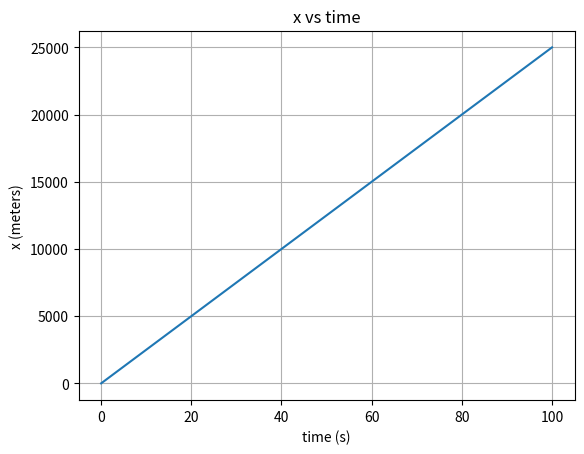
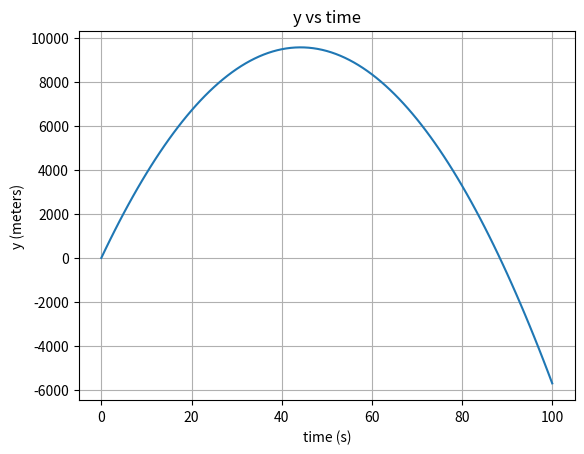
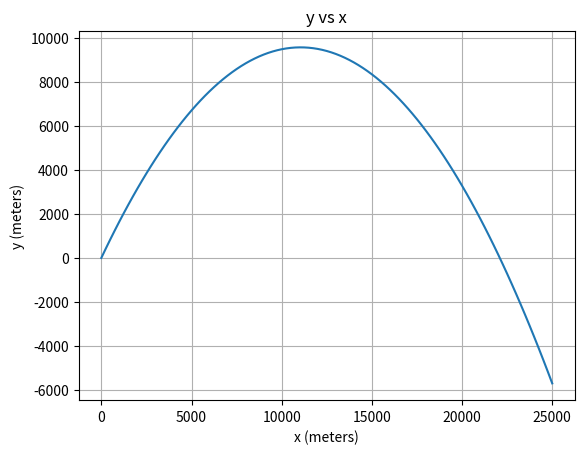
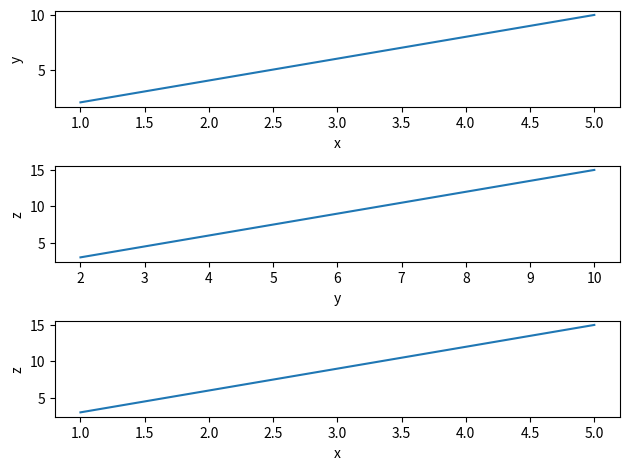
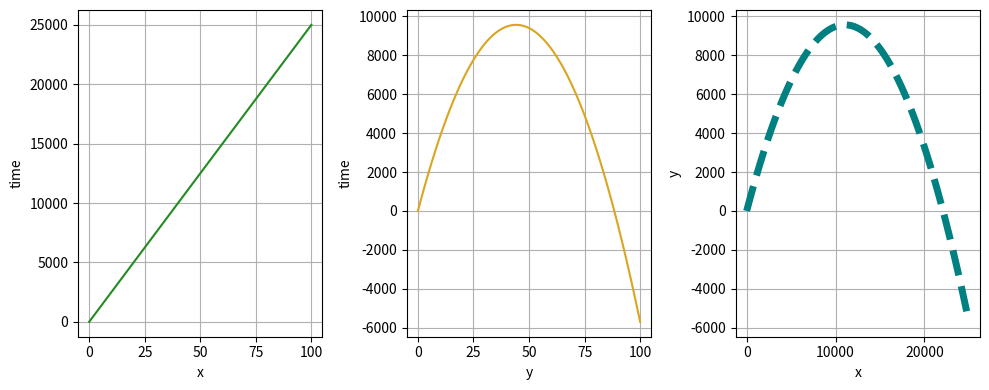
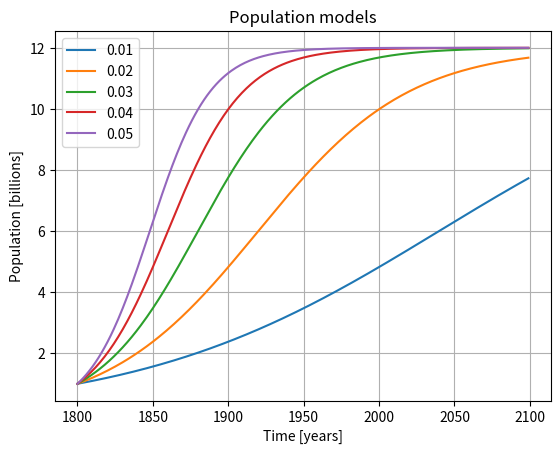
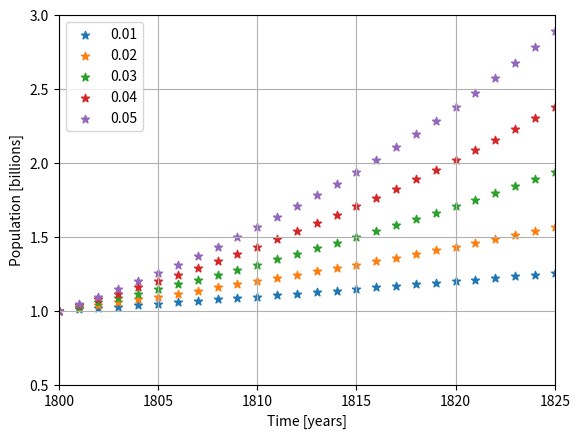

Python code for these plots, in order:
# Put your code here

### ANSWER ###
import math

def projectile_motion(velocity, angle, time):
    xvals = []
    yvals = []
    for t in time:
        xvals.append(velocity*t*math.cos(math.radians(angle)))
        yvals.append(velocity*t*math.sin(math.radians(angle)) - 0.5*9.8*t**2)
    return xvals,yvals
### ANSWER ###

# Put your code here and create new notebook cells as necessary

### ANSWER ###
import matplotlib.pyplot as plt
%matplotlib inline

time = []
for i in range(101):
    time.append(float(i))
    
xvals, yvals = projectile_motion(500, 60, time)
### ANSWER ###

### ANSWER ###
plt.plot(time,xvals)
plt.xlabel("time (s)")
plt.ylabel("x (meters)")
plt.title("x vs time")
plt.grid()
### ANSWER ###

### ANSWER ###
plt.plot(time,yvals)
plt.xlabel("time (s)")
plt.ylabel("y (meters)")
plt.title("y vs time")
plt.grid()
### ANSWER ###

### ANSWER ###
plt.plot(xvals,yvals)
plt.xlabel("x (meters)")
plt.ylabel("y (meters)")
plt.title("y vs x")
plt.grid()
### ANSWER ###

xpoints = [1,2,3,4,5]
ypoints = [2,4,6,8,10]
zpoints = [3,6,9,12,15]

plt.subplot(3,1,1) # Generate first subplot of a 3x1 set of plots
plt.plot(xpoints,ypoints) # plot points in the first subplot
plt.xlabel('x')
plt.ylabel('y')

plt.subplot(3,1,2) # Generate second subplot of a 3x1 set of plots
plt.plot(ypoints,zpoints) # plot points in the second subplot
plt.xlabel('y')
plt.ylabel('z')

plt.subplot(3,1,3) # Generate third subplot of a 3x1 set of plots
plt.plot(xpoints,zpoints) # plot points in the third subplot
plt.xlabel('x')
plt.ylabel('z')

plt.tight_layout()

# Put your code here

### ANSWER ###

# Can use subplots() or subplot() but the suggestion is to use subplot()
# Both solutions are included as a referemce

xvals, yvals = projectile_motion(500, 60, time)

# using subplot()
plt.figure(1, figsize=(10,4)) # This is not necessary for the students but you may want to show them "figsize" if they don't like how squished their plots are
plt.subplot(1,3,1)
plt.plot(time,xvals,color="forestgreen")
plt.xlabel('x')
plt.ylabel('time')
plt.grid()

plt.subplot(1,3,2)
plt.plot(time,yvals,color="goldenrod")
plt.xlabel('y')
plt.ylabel('time')
plt.grid()

plt.subplot(1,3,3)
plt.plot(xvals,yvals,color="teal",ls='--',lw=5)
plt.xlabel('x')
plt.ylabel('y')
plt.grid()

plt.tight_layout()


# using subplots(), which is a carry over from the old solution to this activity
plt.figure(2) # this is not necessary for the students
figure, axes = plt.subplots(1,3, figsize=(10,4))

axes[0].plot(time,xvals,color="forestgreen")
axes[0].set_xlabel('x')
axes[0].set_ylabel('time')
axes[0].grid()
axes[1].plot(time,yvals,color="goldenrod")
axes[1].set_xlabel('y')
axes[1].set_ylabel('time')
axes[1].grid()
axes[2].plot(xvals,yvals,lw=5,ls="--",color="teal")
axes[2].set_xlabel('x')
axes[2].set_ylabel('y')
axes[2].grid()

plt.tight_layout()
### ANSWER ###

# Put your function here

### ANSWER ###
def population(time,pinitial,bigk,littlek):
    a = (bigk - pinitial)/pinitial
    pop = []
    for t in time:
        pop.append(bigk/(1 + a*math.exp(-1.0*littlek*t)))
    return pop
### ANSWER ###

# Put your code here

### ANSWER ###
time = []
time_shifted = []
for i in range(300):
    time.append(i)
    time_shifted.append(1800+i)

ks = [0.01, 0.02, 0.03, 0.04, 0.05]
for k in ks:
    p = population(time, 1, 12, k)
    plt.plot(time_shifted,p,label=k)
plt.legend()
plt.grid()
plt.xlabel("Time [years]")
plt.ylabel("Population [billions]")
plt.title("Population models")
### ANSWER ###

### ANSWER ###
ks = [0.01, 0.02, 0.03, 0.04, 0.05]
for k in ks:
    p = population(time, 1, 12, k)
    #plt.plot(time_shifted,p,label=k, marker="*",linestyle="")
    plt.scatter(time_shifted,p,marker="*",label=k)
plt.legend()
plt.grid()
plt.xlabel("Time [years]")
plt.ylabel("Population [billions]")
plt.xlim(1800,1825)
plt.ylim(0.5,3)
###
